Dataset: handseal_dataset (GitHub, kazamijimin/handseal). Classes: dragon, ram, snake, tiger.

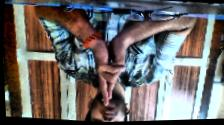
Label: ram

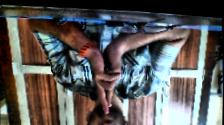
Label: ram

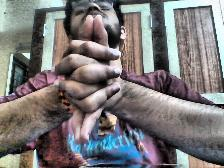
Label: dragon

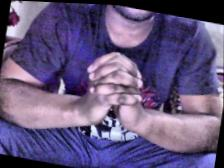
Label: snake

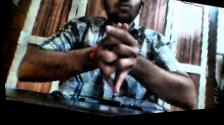
Label: dragon

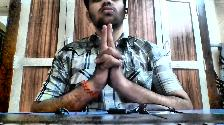
Label: tiger
